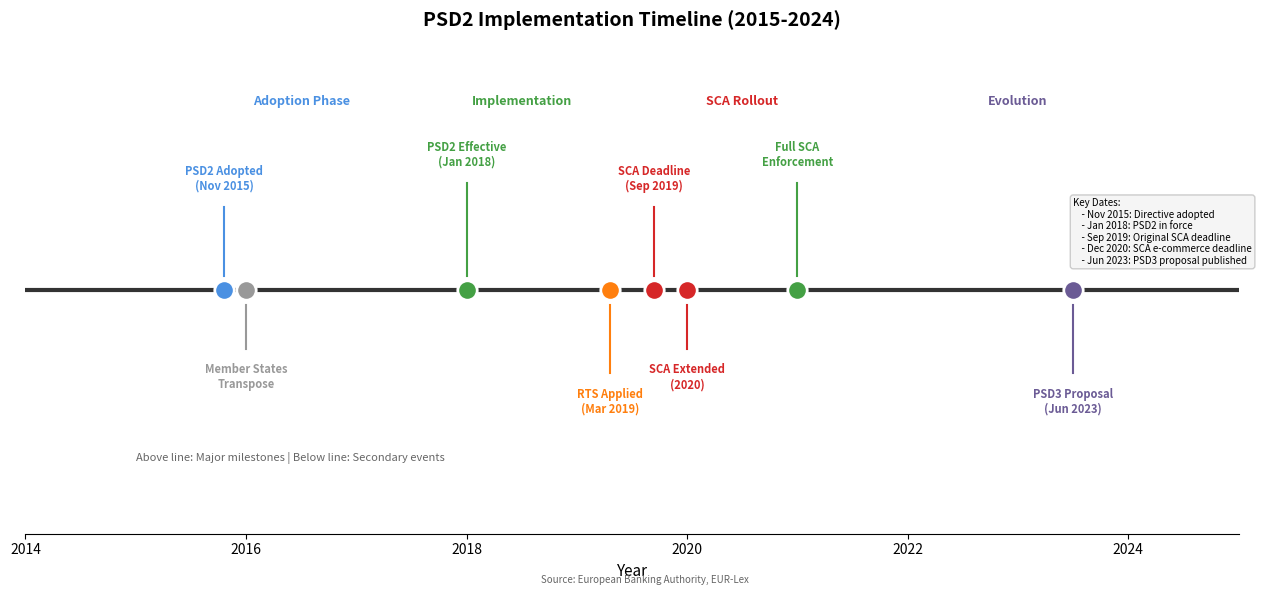

Reproduce this figure in Python. (Note: this script raises an exception after producing the figure.)
"""
PSD2 Implementation Timeline
Shows the rollout timeline of PSD2 regulation in Europe

Output: psd2_timeline.pdf
Module: module_01_fintech
Lesson: 5 - Open Banking
"""

from pathlib import Path
import matplotlib.pyplot as plt
import matplotlib.patches as mpatches
import numpy as np

CHART_METADATA = {
    'title': 'PSD2 Implementation Timeline',
    'module': 'module_01_fintech',
    'lesson': 5,
    'url': 'https://github.com/Digital-AI-Finance/digital-finance/tree/main/module_01_fintech/figures/psd2_timeline'
}

plt.rcParams.update({
    'font.size': 10,
    'axes.labelsize': 10,
})

def create_chart():
    """Create PSD2 implementation timeline"""
    fig, ax = plt.subplots(figsize=(13, 6))
    ax.set_xlim(2014, 2025)
    ax.set_ylim(0, 10)

    # Timeline base
    ax.axhline(y=5, color='#333333', lw=3, zorder=1)

    # Milestones
    milestones = [
        (2015.8, 'PSD2 Adopted\n(Nov 2015)', 7, '#4A90E2', 'EU adopts directive'),
        (2016.0, 'Member States\nTranspose', 3.5, '#999999', '2-year deadline'),
        (2018.0, 'PSD2 Effective\n(Jan 2018)', 7.5, '#44A044', 'Enters into force'),
        (2019.3, 'RTS Applied\n(Mar 2019)', 3, '#FF7F0E', 'Technical standards'),
        (2019.7, 'SCA Deadline\n(Sep 2019)', 7, '#D62728', 'Original deadline'),
        (2020.0, 'SCA Extended\n(2020)', 3.5, '#D62728', 'COVID delays'),
        (2021.0, 'Full SCA\nEnforcement', 7.5, '#44A044', 'Final compliance'),
        (2023.5, 'PSD3 Proposal\n(Jun 2023)', 3, '#6B5B95', 'Next revision'),
    ]

    for year, label, y_pos, color, desc in milestones:
        # Marker
        ax.plot(year, 5, 'o', color=color, markersize=14, zorder=3, markeredgecolor='white', markeredgewidth=2)

        # Connector line
        if y_pos > 5:
            ax.plot([year, year], [5.3, y_pos-0.3], color=color, lw=1.5, zorder=2)
            va = 'bottom'
        else:
            ax.plot([year, year], [4.7, y_pos+0.3], color=color, lw=1.5, zorder=2)
            va = 'top'

        # Label
        ax.text(year, y_pos, label, ha='center', va=va, fontsize=8,
               fontweight='bold', color=color)

    # Phase labels
    phases = [
        (2016.5, 8.8, 'Adoption Phase', '#4A90E2'),
        (2018.5, 8.8, 'Implementation', '#44A044'),
        (2020.5, 8.8, 'SCA Rollout', '#D62728'),
        (2023, 8.8, 'Evolution', '#6B5B95'),
    ]

    for x, y, label, color in phases:
        ax.text(x, y, label, ha='center', fontsize=9, fontweight='bold',
               color=color, style='italic')

    # Key dates annotation box
    key_dates = """Key Dates:
    - Nov 2015: Directive adopted
    - Jan 2018: PSD2 in force
    - Sep 2019: Original SCA deadline
    - Dec 2020: SCA e-commerce deadline
    - Jun 2023: PSD3 proposal published"""

    ax.text(2023.5, 5.5, key_dates, fontsize=7, va='bottom',
           bbox=dict(boxstyle='round', facecolor='#F5F5F5', edgecolor='#CCCCCC'))

    ax.set_xlabel('Year', fontsize=11)
    ax.set_yticks([])
    ax.spines['top'].set_visible(False)
    ax.spines['right'].set_visible(False)
    ax.spines['left'].set_visible(False)

    # Title
    ax.set_title('PSD2 Implementation Timeline (2015-2024)',
                fontsize=14, fontweight='bold', pad=15)

    # Legend
    ax.text(2015, 1.5, 'Above line: Major milestones | Below line: Secondary events',
           fontsize=8, style='italic', color='#666666')

    # Source
    fig.text(0.5, 0.02, 'Source: European Banking Authority, EUR-Lex',
            fontsize=7, ha='center', style='italic', color='#666666')

    plt.tight_layout()

    output_path = Path(__file__).parent / 'psd2_timeline.pdf'
    plt.savefig(output_path, format='pdf', dpi=300, bbox_inches='tight')
    plt.close()
    print(f"Chart saved to: {output_path}")
    return output_path

if __name__ == '__main__':
    create_chart()
